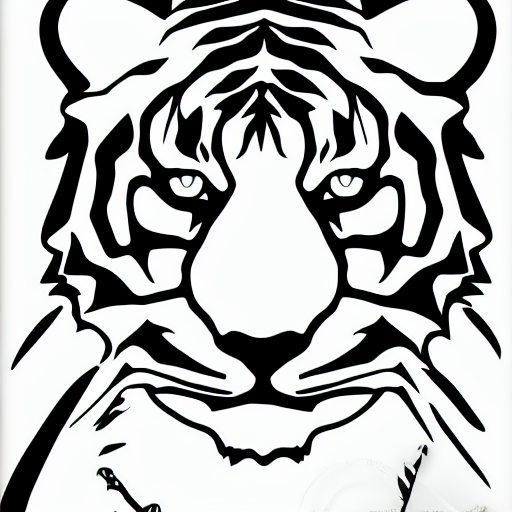
Generation parameters embedded in this image by AUTOMATIC1111 Stable Diffusion web UI or a fork of it (Forge, ...) (PNG 'parameters' text chunk):
coloring book, tiger, black and white, cartoon, centered, thin strokes
Steps: 20, Sampler: Euler a, CFG scale: 7, Seed: 1994341280, Size: 512x512, Model hash: 7460a6fa